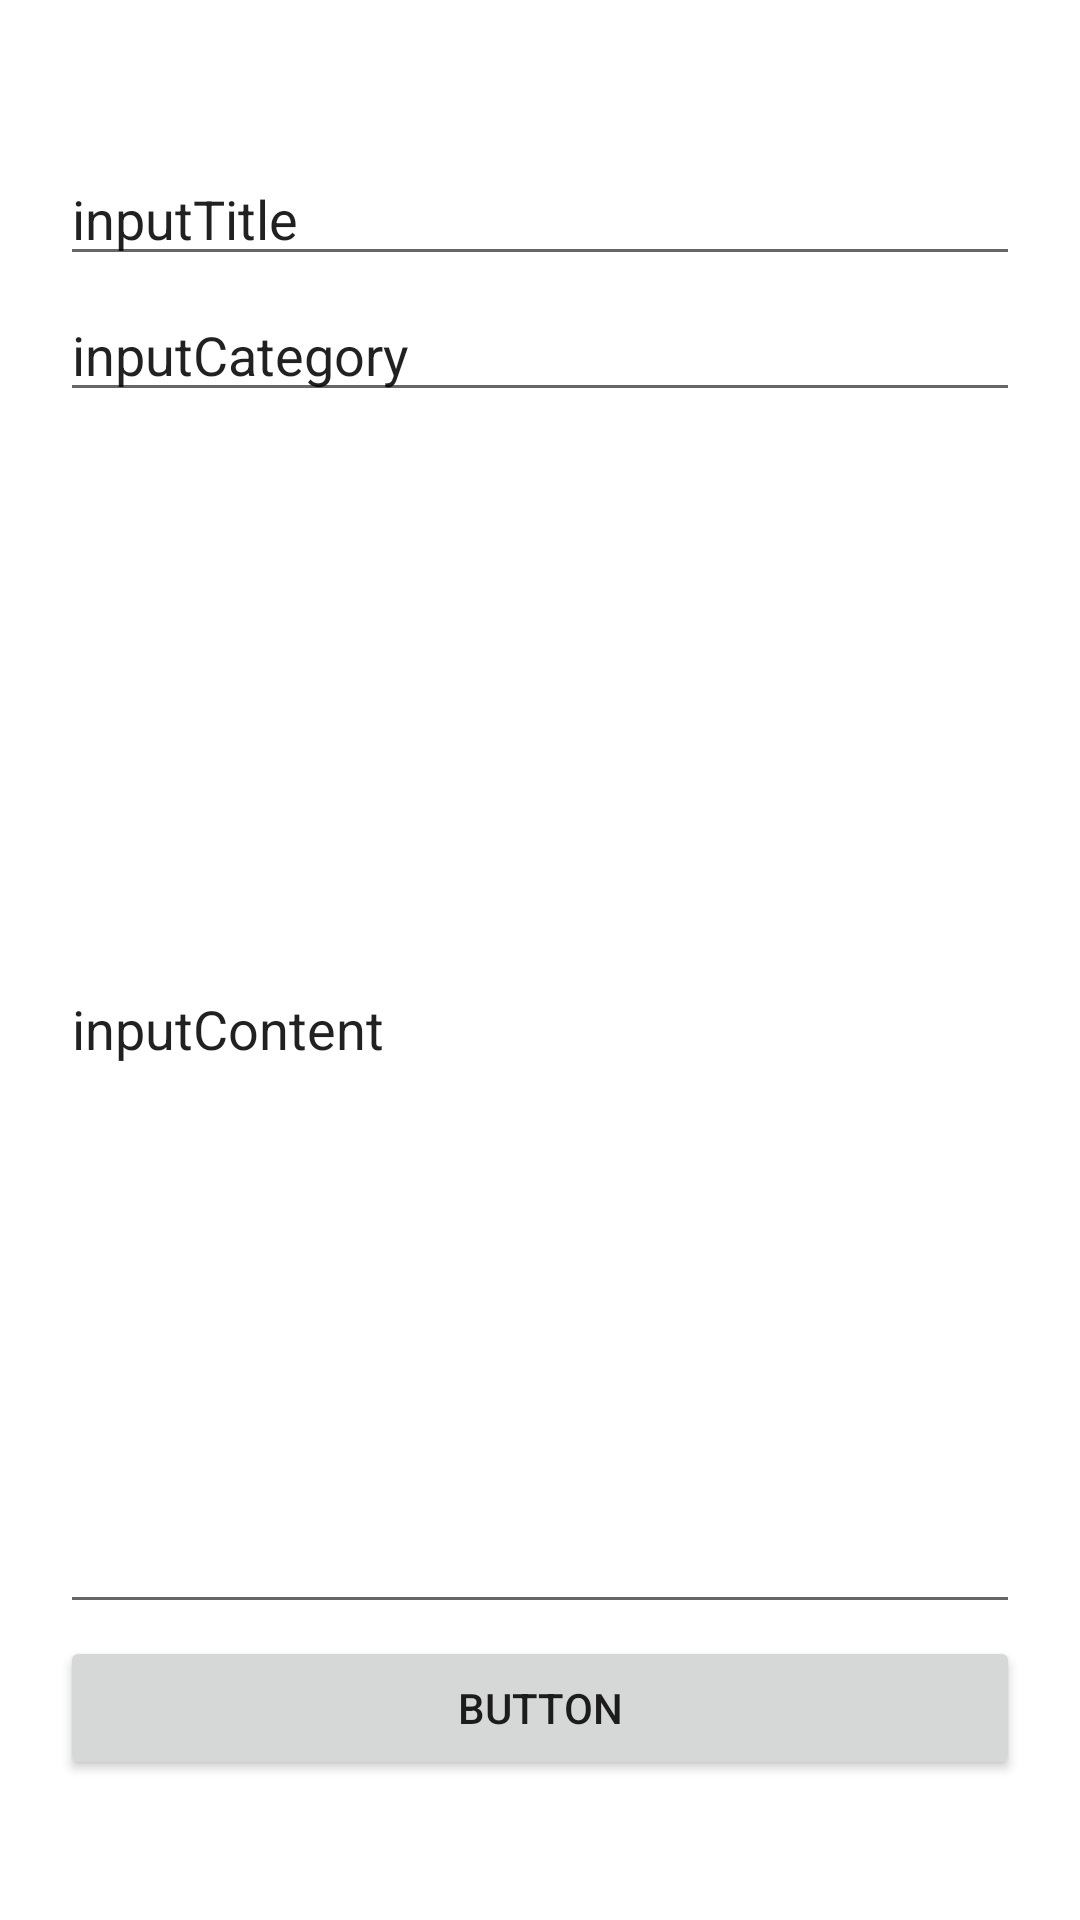

The Android layout XML behind this screen, and the referenced resources:
<!-- AndroidManifest.xml: application theme Theme.MidTerm2022 -->
<!-- res/layout/fragment_publish.xml -->
<?xml version="1.0" encoding="utf-8"?>
<FrameLayout xmlns:android="http://schemas.android.com/apk/res/android"
    xmlns:app="http://schemas.android.com/apk/res-auto"
    xmlns:tools="http://schemas.android.com/tools"
    android:layout_width="match_parent"
    android:layout_height="match_parent"
    tools:context=".PublishFragment">

    <androidx.constraintlayout.widget.ConstraintLayout
        android:layout_width="match_parent"
        android:layout_height="wrap_content"
        android:layout_gravity="center"
        android:layout_marginStart="16dp"
        android:layout_marginEnd="16dp">

        <EditText
            android:id="@+id/inputTitle"
            android:layout_width="match_parent"
            android:layout_height="wrap_content"
            android:ems="10"
            android:inputType="textPersonName"
            android:text="inputTitle"
            android:layout_marginTop="4dp"
            android:layout_marginStart="4dp"
            android:layout_marginEnd="4dp"
            app:layout_constraintStart_toStartOf="parent"
            app:layout_constraintTop_toTopOf="parent" />

        <EditText
            android:id="@+id/inputCategory"
            android:layout_width="match_parent"
            android:layout_height="wrap_content"
            android:ems="10"
            android:inputType="textPersonName"
            android:text="inputCategory"
            android:layout_marginTop="4dp"
            android:layout_marginStart="4dp"
            android:layout_marginEnd="4dp"
            app:layout_constraintStart_toStartOf="parent"
            app:layout_constraintTop_toBottomOf="@+id/inputTitle"/>

        <EditText
            android:id="@+id/inputContent"
            android:layout_width="match_parent"
            android:layout_height="400dp"
            android:ems="1000"
            android:inputType="textPersonName"
            android:text="inputContent"
            android:layout_marginTop="4dp"
            android:layout_marginStart="4dp"
            android:layout_marginEnd="4dp"
            app:layout_constraintStart_toStartOf="parent"
            app:layout_constraintTop_toBottomOf="@+id/inputCategory"/>


        <Button
            android:id="@+id/button"
            android:layout_width="match_parent"
            android:layout_height="wrap_content"
            android:text="Button"
            android:layout_marginTop="4dp"
            android:layout_marginStart="4dp"
            android:layout_marginEnd="4dp"
            app:layout_constraintStart_toStartOf="parent"
            app:layout_constraintTop_toBottomOf="@+id/inputContent" />

    </androidx.constraintlayout.widget.ConstraintLayout>

</FrameLayout>
<!-- resources referenced by this layout -->
<resources>
  <style name="Theme.MidTerm2022" parent="Theme.MaterialComponents.DayNight.DarkActionBar">
          
          <item name="colorPrimary">@color/purple_500</item>
          <item name="colorPrimaryVariant">@color/purple_700</item>
          <item name="colorOnPrimary">@color/white</item>
          
          <item name="colorSecondary">@color/teal_200</item>
          <item name="colorSecondaryVariant">@color/teal_700</item>
          <item name="colorOnSecondary">@color/black</item>
          
          <item name="android:statusBarColor">?attr/colorPrimaryVariant</item>
          
      </style>
  <color name="purple_500">#FF6200EE</color>
  <color name="purple_700">#FF3700B3</color>
  <color name="white">#FFFFFFFF</color>
  <color name="teal_200">#FF03DAC5</color>
  <color name="teal_700">#FF018786</color>
  <color name="black">#FF000000</color>
</resources>
